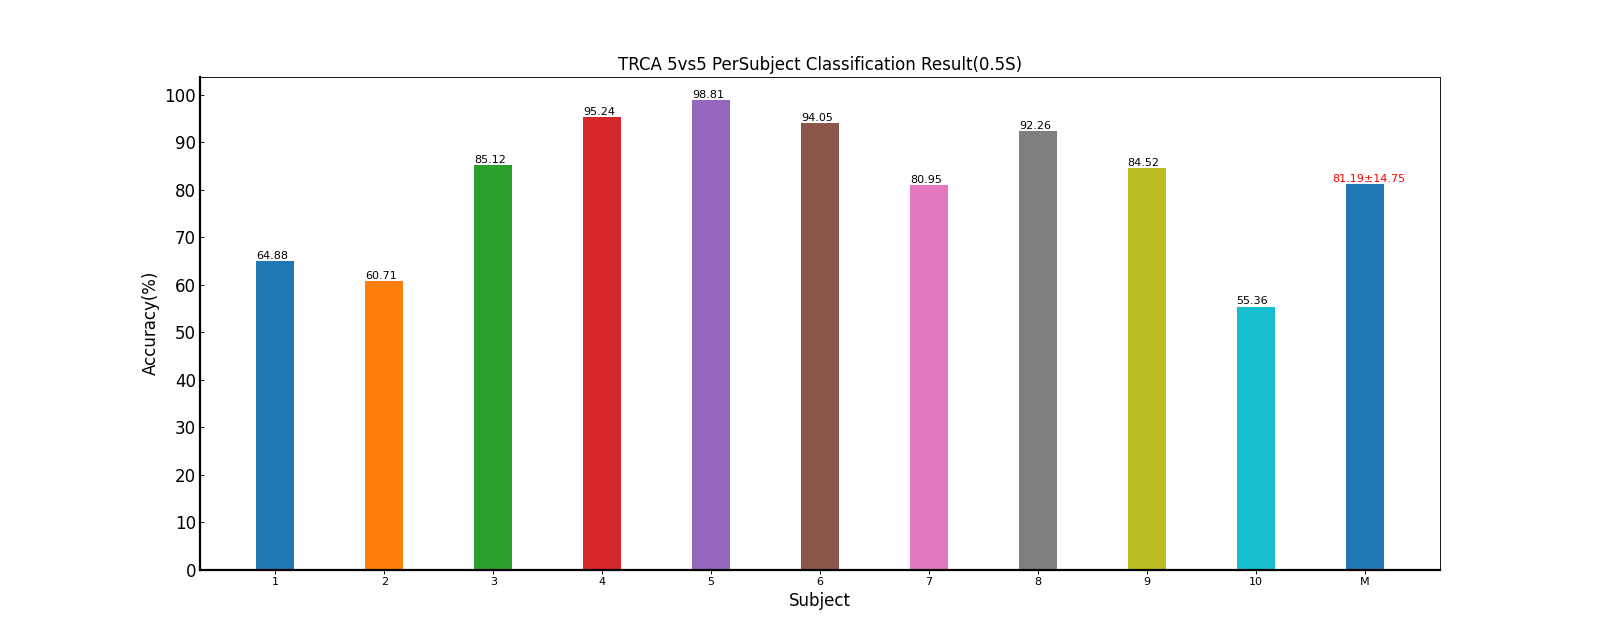

Source data for this figure (header and first rows):
Fold1, Fold2, Mean±Std
61.90, 67.86, 64.88±4.21
54.76, 66.67, 60.71±8.42
85.71, 84.52, 85.12±0.84
95.24, 95.24, 95.24±0.00
98.81, 98.81, 98.81±0.00
91.67, 96.43, 94.05±3.37
77.38, 84.52, 80.95±5.05
95.24, 89.29, 92.26±4.21
88.10, 80.95, 84.52±5.05
58.33, 52.38, 55.36±4.21
80.71, 81.67, 81.19±14.75
